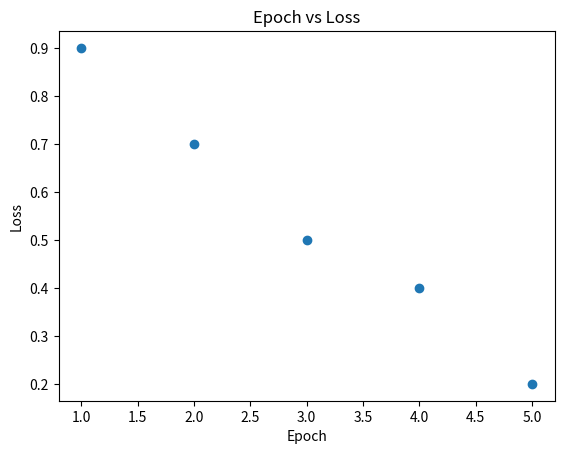

Write Python code to recreate this figure.
import matplotlib.pyplot as plt

epochs = [1, 2, 3, 4, 5]
loss = [0.9, 0.7, 0.5, 0.4, 0.2]

plt.scatter(epochs, loss)
plt.title("Epoch vs Loss")
plt.xlabel("Epoch")
plt.ylabel("Loss")
plt.show()
